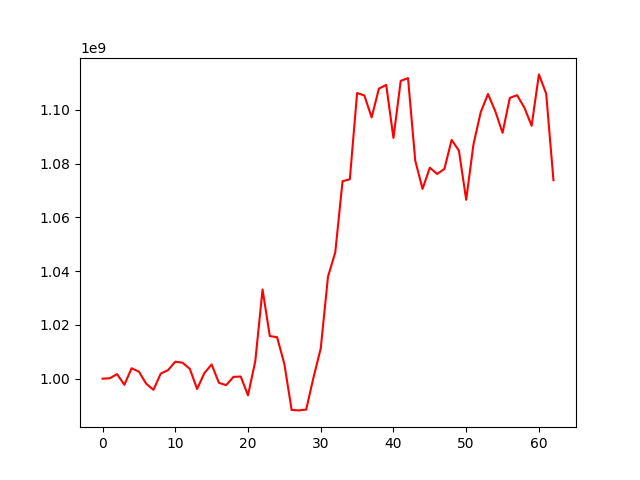

The file beside this chart, header and first rows:
, 0
0, 1000000000
1, 1000172910
2, 1001715216
3, 997738728
4, 1003894961
5, 1002621988
6, 998153698
7, 995864112
8, 1001894451
9, 1003165494
10, 1006321297
11, 1005945343
12, 1003667211
13, 996172870
14, 1002088553
15, 1005311795
16, 998474271
17, 997606794
18, 1000678738
19, 1000814354
20, 993820190
21, 1006496692
22, 1033198207
23, 1015868533
24, 1015434767
25, 1005468258
26, 988386814
27, 988211347
28, 988524525
29, 1000400946
30, 1011260502
31, 1037978356
32, 1047016990
33, 1073489780
34, 1074181293
35, 1106277587
36, 1105385231
37, 1097211080
38, 1107927215
39, 1109304189
40, 1089573120
41, 1110821628
42, 1111832643
43, 1081083406
44, 1070625620
45, 1078518349
46, 1076177202
47, 1077996058
48, 1088848398
49, 1084857977
50, 1066577800
51, 1087161542
52, 1099169948
53, 1105921948
54, 1099538777
55, 1091482510
56, 1104473840
57, 1105485781
58, 1100837089
59, 1094122908
... 3 more rows
